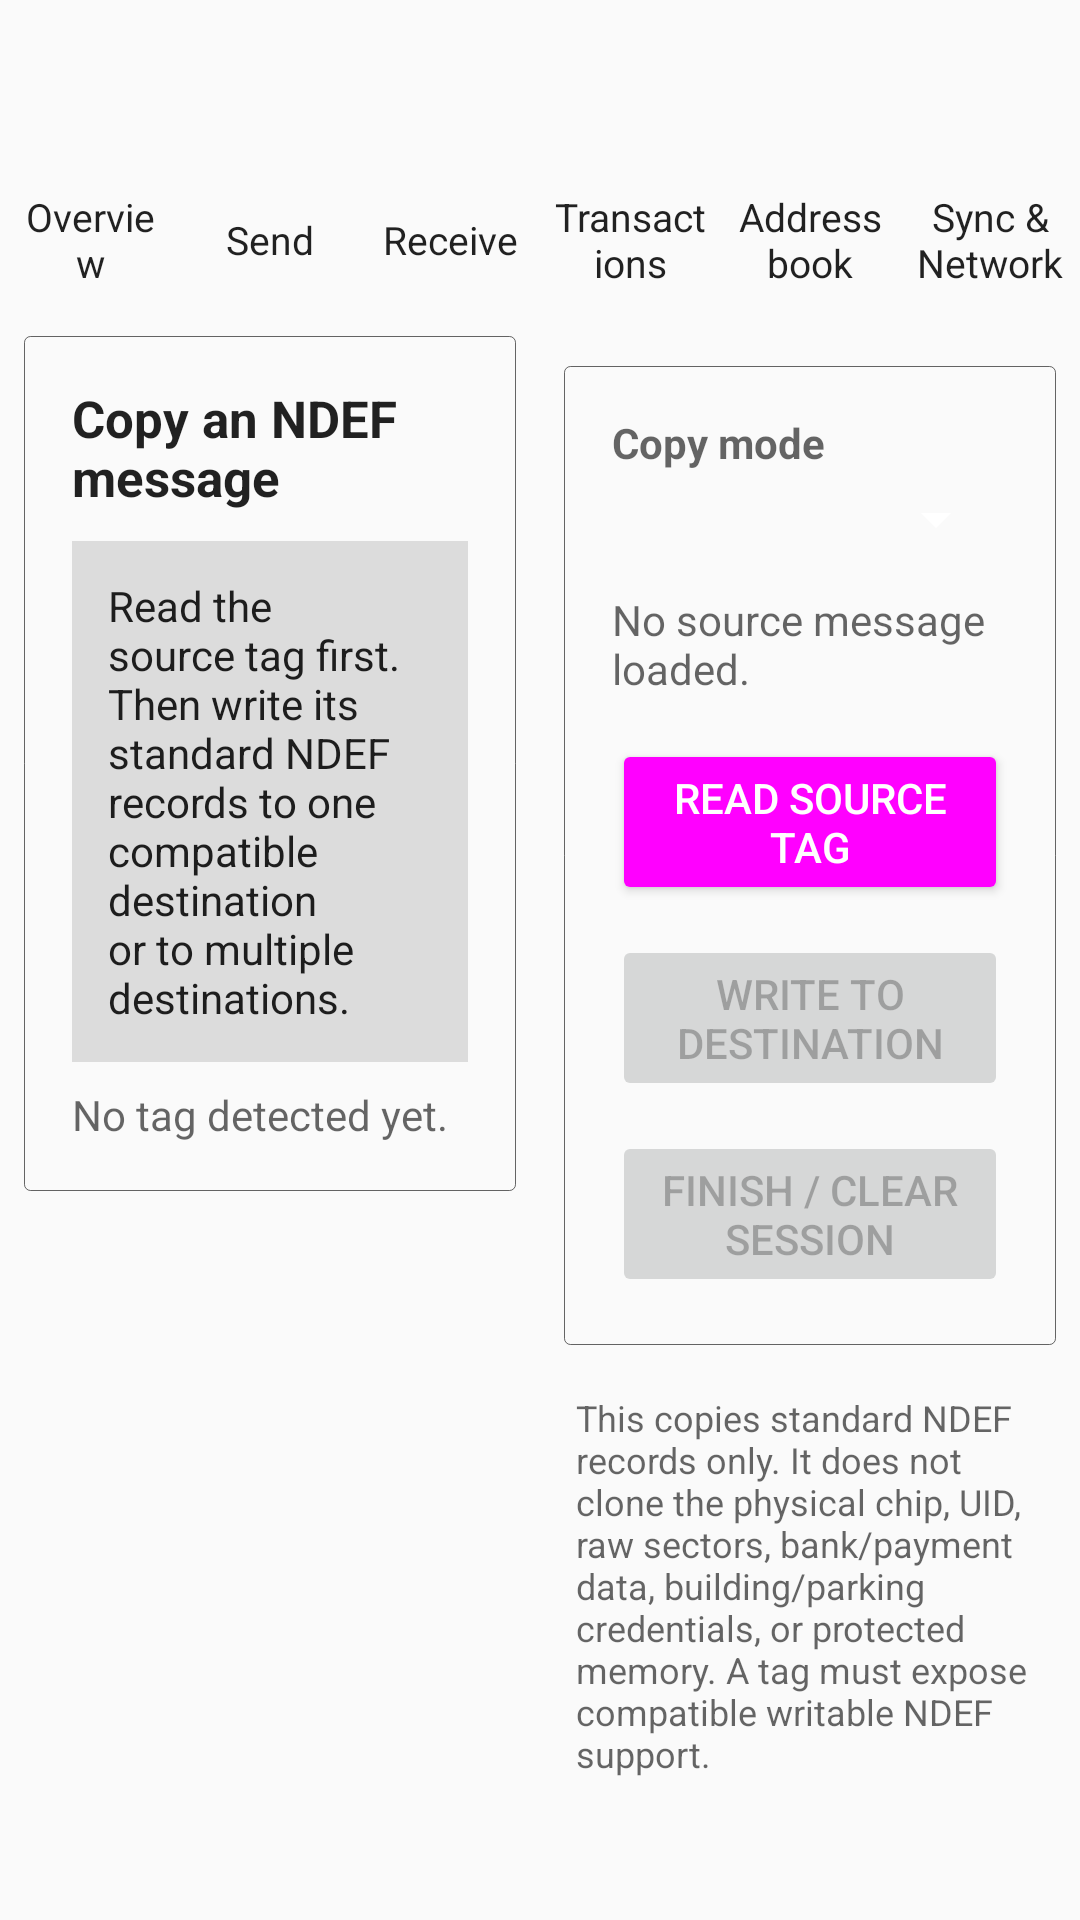

Reconstruct the res/layout file that produces this screen, plus the resources it refers to.
<!-- AndroidManifest.xml: application theme AppTheme -->
<!-- res/layout/activity_nfc_copy.xml -->
<?xml version='1.0' encoding='UTF-8'?>
<LinearLayout xmlns:android="http://schemas.android.com/apk/res/android" android:layout_width="match_parent" android:layout_height="match_parent" android:background="?android:attr/colorBackground" android:orientation="vertical">
  <androidx.appcompat.widget.Toolbar android:id="@+id/toolbar_nfc_copy" android:layout_width="match_parent" android:layout_height="?attr/actionBarSize" android:background="?android:attr/colorBackground" android:theme="@style/DesktopToolbarTheme" android:elevation="0dp"/>
  <include layout="@layout/desktop_navigation"/>
  <ScrollView android:layout_width="match_parent" android:layout_height="0dp" android:layout_weight="1" android:fillViewport="true">
    <LinearLayout android:layout_width="match_parent" android:layout_height="match_parent" android:orientation="horizontal" android:padding="0dp">
      <LinearLayout android:layout_width="0dp" android:layout_height="match_parent" android:layout_weight="1" android:orientation="vertical" android:padding="8dp" android:clipToPadding="false">
        <LinearLayout android:layout_width="match_parent" android:layout_height="wrap_content" android:background="@drawable/bg_card" android:orientation="vertical" android:padding="16dp">
          <TextView android:layout_width="match_parent" android:layout_height="wrap_content" android:text="@string/nfc_copy_heading" android:textColor="?android:attr/textColorPrimary" android:textSize="17sp" android:textStyle="bold"/>
          <TextView android:id="@+id/nfc_copy_status" android:layout_width="match_parent" android:layout_height="wrap_content" android:layout_marginTop="10dp" android:background="?attr/colorControlHighlight" android:padding="12dp" android:text="@string/nfc_copy_intro" android:textColor="?android:attr/textColorPrimary"/>
          <TextView android:id="@+id/nfc_copy_tag" android:layout_width="match_parent" android:layout_height="wrap_content" android:layout_marginTop="8dp" android:text="@string/nfc_copy_no_tag" android:textColor="?android:attr/textColorSecondary" android:textIsSelectable="true"/>
        </LinearLayout>
      </LinearLayout>
      <LinearLayout android:layout_width="0dp" android:layout_height="match_parent" android:layout_weight="1" android:orientation="vertical" android:padding="8dp" android:clipToPadding="false">
        <LinearLayout android:layout_width="match_parent" android:layout_height="wrap_content" android:layout_marginTop="10dp" android:background="@drawable/bg_card" android:orientation="vertical" android:padding="16dp">
          <TextView android:layout_width="match_parent" android:layout_height="wrap_content" android:text="@string/nfc_copy_mode_label" android:textColor="?android:attr/textColorSecondary" android:textStyle="bold"/>
          <Spinner android:id="@+id/nfc_copy_mode" android:layout_width="match_parent" android:layout_height="wrap_content" android:layout_marginTop="4dp"/>
          <TextView android:id="@+id/nfc_copy_payload" android:layout_width="match_parent" android:layout_height="wrap_content" android:layout_marginTop="12dp" android:text="@string/nfc_copy_no_source" android:textColor="?android:attr/textColorSecondary" android:textIsSelectable="true"/>
          <Button android:id="@+id/nfc_copy_read_source" style="@style/WalletPrimaryButton" android:layout_width="match_parent" android:layout_height="wrap_content" android:layout_marginTop="14dp" android:text="@string/nfc_copy_read_source"/>
          <Button android:id="@+id/nfc_copy_write_destination" style="@style/WalletSecondaryButton" android:layout_width="match_parent" android:layout_height="wrap_content" android:layout_marginTop="10dp" android:enabled="false" android:text="@string/nfc_copy_write_destination"/>
          <Button android:id="@+id/nfc_copy_finish" style="@style/WalletSecondaryButton" android:layout_width="match_parent" android:layout_height="wrap_content" android:layout_marginTop="10dp" android:enabled="false" android:text="@string/nfc_copy_finish"/>
        </LinearLayout>
        <TextView android:layout_width="match_parent" android:layout_height="wrap_content" android:layout_marginTop="12dp" android:layout_marginBottom="12dp" android:padding="4dp" android:text="@string/nfc_copy_safety_note" android:textColor="?android:attr/textColorSecondary" android:textSize="12sp"/>
      </LinearLayout>
    </LinearLayout>
  </ScrollView>
</LinearLayout>
<!-- res/layout/desktop_navigation.xml (included above) -->
<?xml version='1.0' encoding='UTF-8'?>
<LinearLayout xmlns:android="http://schemas.android.com/apk/res/android" android:id="@+id/desktopNavBar" android:layout_width="match_parent" android:layout_height="48dp" android:orientation="horizontal" android:gravity="center_vertical" android:background="?android:attr/colorBackground">
  <TextView android:id="@+id/desktopOverviewTab" android:layout_width="0dp" android:layout_height="match_parent" android:layout_weight="1" android:gravity="center" android:paddingStart="4dp" android:paddingEnd="4dp" android:text="@string/overview_title" android:textColor="?android:attr/textColorPrimary" android:textSize="13sp" android:background="?attr/selectableItemBackground" android:clickable="true" android:focusable="true"/>
  <TextView android:id="@+id/desktopSendTab" android:layout_width="0dp" android:layout_height="match_parent" android:layout_weight="1" android:gravity="center" android:paddingStart="4dp" android:paddingEnd="4dp" android:text="@string/menu_send" android:textColor="?android:attr/textColorPrimary" android:textSize="13sp" android:background="?attr/selectableItemBackground" android:clickable="true" android:focusable="true"/>
  <TextView android:id="@+id/desktopReceiveTab" android:layout_width="0dp" android:layout_height="match_parent" android:layout_weight="1" android:gravity="center" android:paddingStart="4dp" android:paddingEnd="4dp" android:text="@string/menu_receive" android:textColor="?android:attr/textColorPrimary" android:textSize="13sp" android:background="?attr/selectableItemBackground" android:clickable="true" android:focusable="true"/>
  <TextView android:id="@+id/desktopTransactionsTab" android:layout_width="0dp" android:layout_height="match_parent" android:layout_weight="1" android:gravity="center" android:paddingStart="4dp" android:paddingEnd="4dp" android:text="@string/transactions_title" android:textColor="?android:attr/textColorPrimary" android:textSize="13sp" android:background="?attr/selectableItemBackground" android:clickable="true" android:focusable="true"/>
  <TextView android:id="@+id/desktopAddressBookTab" android:layout_width="0dp" android:layout_height="match_parent" android:layout_weight="1" android:gravity="center" android:paddingStart="4dp" android:paddingEnd="4dp" android:text="@string/menu_address_book" android:textColor="?android:attr/textColorPrimary" android:textSize="13sp" android:background="?attr/selectableItemBackground" android:clickable="true" android:focusable="true"/>
  <TextView android:id="@+id/desktopNetworkTab" android:layout_width="0dp" android:layout_height="match_parent" android:layout_weight="1" android:gravity="center" android:paddingStart="4dp" android:paddingEnd="4dp" android:text="@string/menu_sync" android:textColor="?android:attr/textColorPrimary" android:textSize="13sp" android:background="?attr/selectableItemBackground" android:clickable="true" android:focusable="true"/>
</LinearLayout>
<!-- resources referenced by this layout -->
<resources>
  <!-- drawable bg_card (drawable) -->
  <?xml version='1.0' encoding='UTF-8'?>
  <shape xmlns:android="http://schemas.android.com/apk/res/android">
    <solid android:color="?android:attr/colorBackground"/>
    <corners android:radius="2dp"/>
    <stroke android:width="1px" android:color="?android:attr/textColorHint"/>
  </shape>
  <string name="menu_address_book">Address book</string>
  <string name="menu_receive">Receive</string>
  <string name="menu_send">Send</string>
  <string name="menu_sync">Sync &amp; Network</string>
  <string name="nfc_copy_finish">FINISH / CLEAR SESSION</string>
  <string name="nfc_copy_heading">Copy an NDEF message</string>
  <string name="nfc_copy_intro">Read the source tag first. Then write its standard NDEF records to one compatible destination or to multiple destinations.</string>
  <string name="nfc_copy_mode_label">Copy mode</string>
  <string name="nfc_copy_no_source">No source message loaded.</string>
  <string name="nfc_copy_no_tag">No tag detected yet.</string>
  <string name="nfc_copy_read_source">READ SOURCE TAG</string>
  <string name="nfc_copy_safety_note">This copies standard NDEF records only. It does not clone the physical chip, UID, raw sectors, bank/payment data, building/parking credentials, or protected memory. A tag must expose compatible writable NDEF support.</string>
  <string name="nfc_copy_write_destination">WRITE TO DESTINATION</string>
  <string name="overview_title">Overview</string>
  <string name="transactions_title">Transactions</string>
  <style name="DesktopToolbarTheme" parent="ThemeOverlay.AppCompat.ActionBar">
      <item name="android:textColorPrimary">?android:attr/textColorPrimary</item>
      <item name="android:textColorSecondary">?android:attr/textColorSecondary</item>
      <item name="colorControlNormal">?android:attr/colorControlNormal</item>
    </style>
  <style name="WalletPrimaryButton" parent="Widget.AppCompat.Button.Colored" />
  <style name="WalletSecondaryButton" parent="Widget.AppCompat.Button" />
  <style name="AppTheme" parent="Theme.AppCompat.DayNight.NoActionBar">
      <item name="android:windowBackground">?android:attr/colorBackground</item>
      <item name="android:statusBarColor">?android:attr/colorBackground</item>
      <item name="android:navigationBarColor">?android:attr/colorBackground</item>
      <item name="android:windowLightStatusBar">@bool/light_system_bars</item>
      <item name="android:windowLightNavigationBar">@bool/light_system_bars</item>
      <item name="colorPrimary">?android:attr/colorBackground</item>
      <item name="colorPrimaryDark">?android:attr/colorBackground</item>
      <item name="colorAccent">?android:attr/colorAccent</item>
      <item name="colorControlNormal">?android:attr/colorControlNormal</item>
    </style>
</resources>
